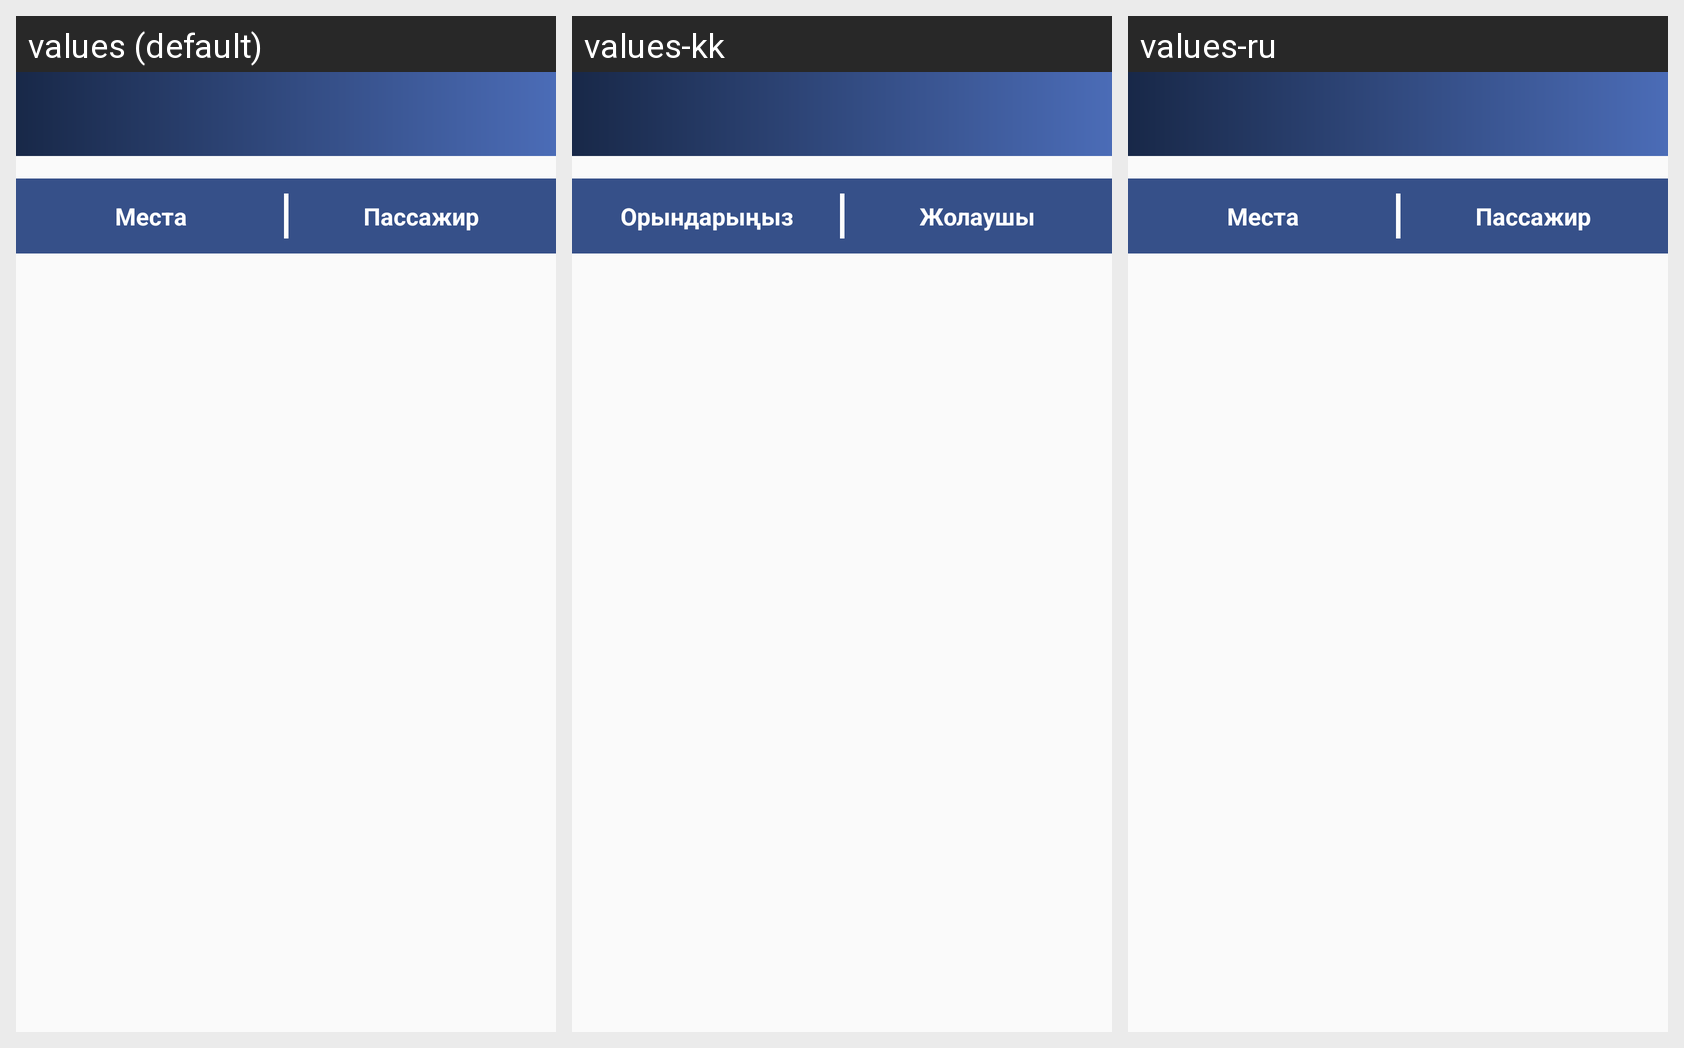

The Android screen above is rendered under several locales of the same app. Produce the string resources it draws, with the default and per-locale values.
Android screen res/layout/fragment_recycler_passenger.xml rendered under 3 locales, left to right: values (default), values-kk, values-ru. Device: Nexus 5 (rendered at 1080×1920; each locale shown at half size, 540×960, under a caption strip naming it); theme AppTheme.
Strings drawn on this screen, with the default value and each locale's value (text and hints the layout hard-codes, and strings that could not be matched under every locale, appear in the picture but are not listed):

order_id_place
  values: Места
  values-kk: Орындарыңыз
  values-ru: Места

passenger
  values: Пассажир
  values-kk: Жолаушы
  values-ru: Пассажир
